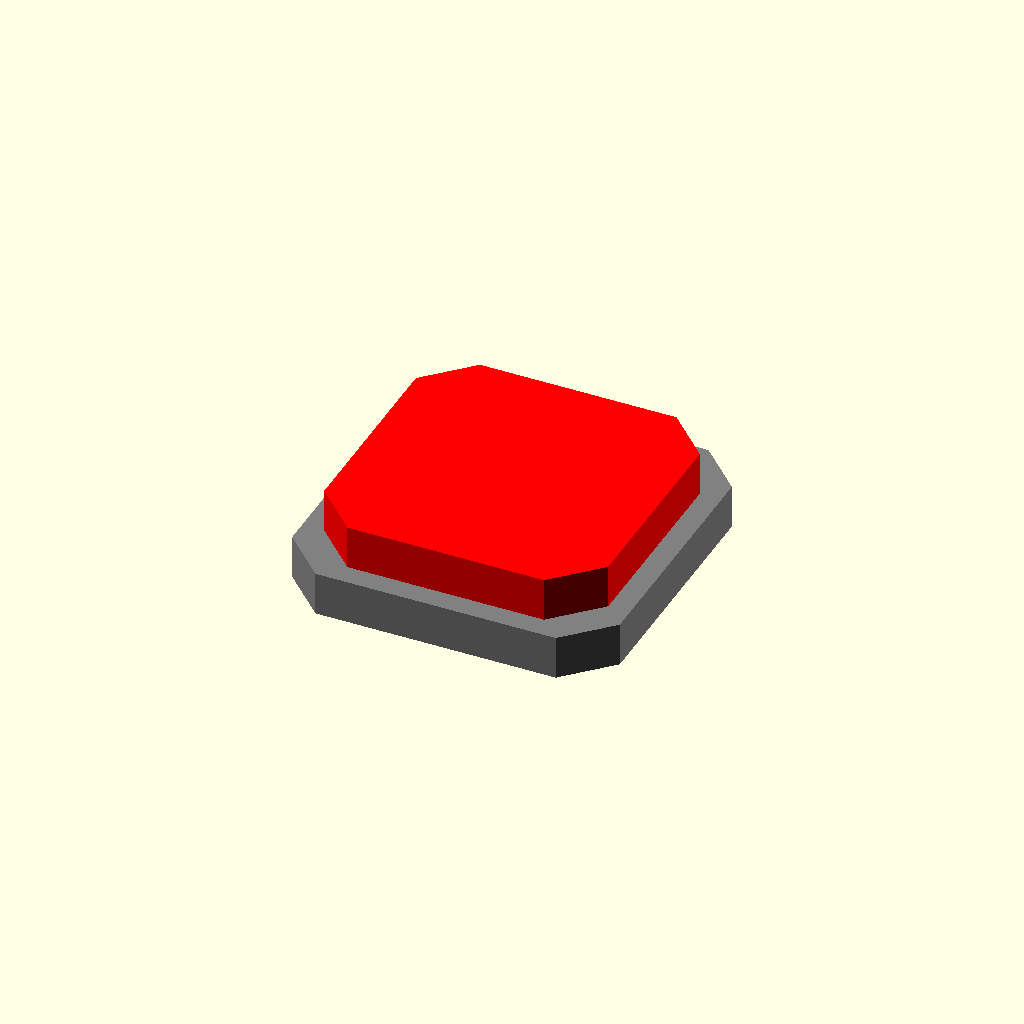
Cell 1: rendered with the file's own defaults.
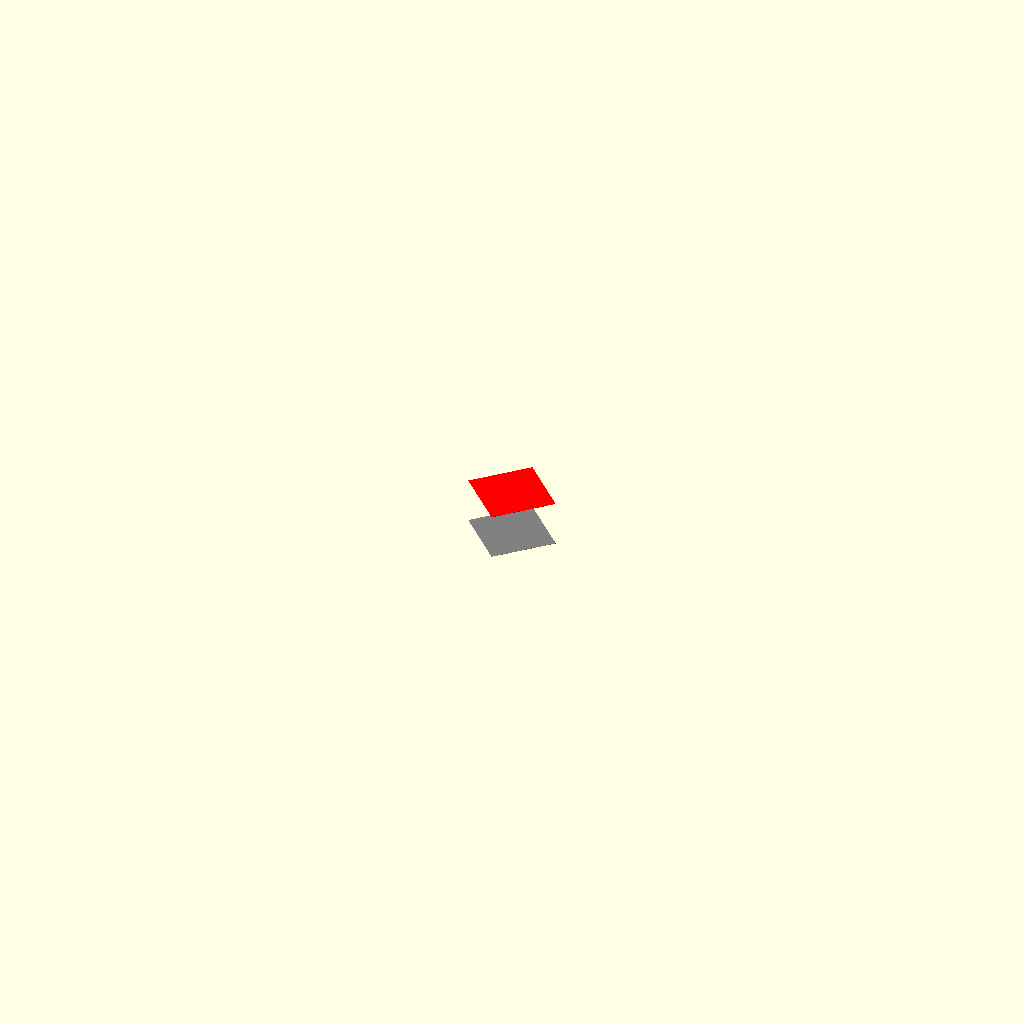
Cell 2 — width set to 1, the other parameters unchanged.
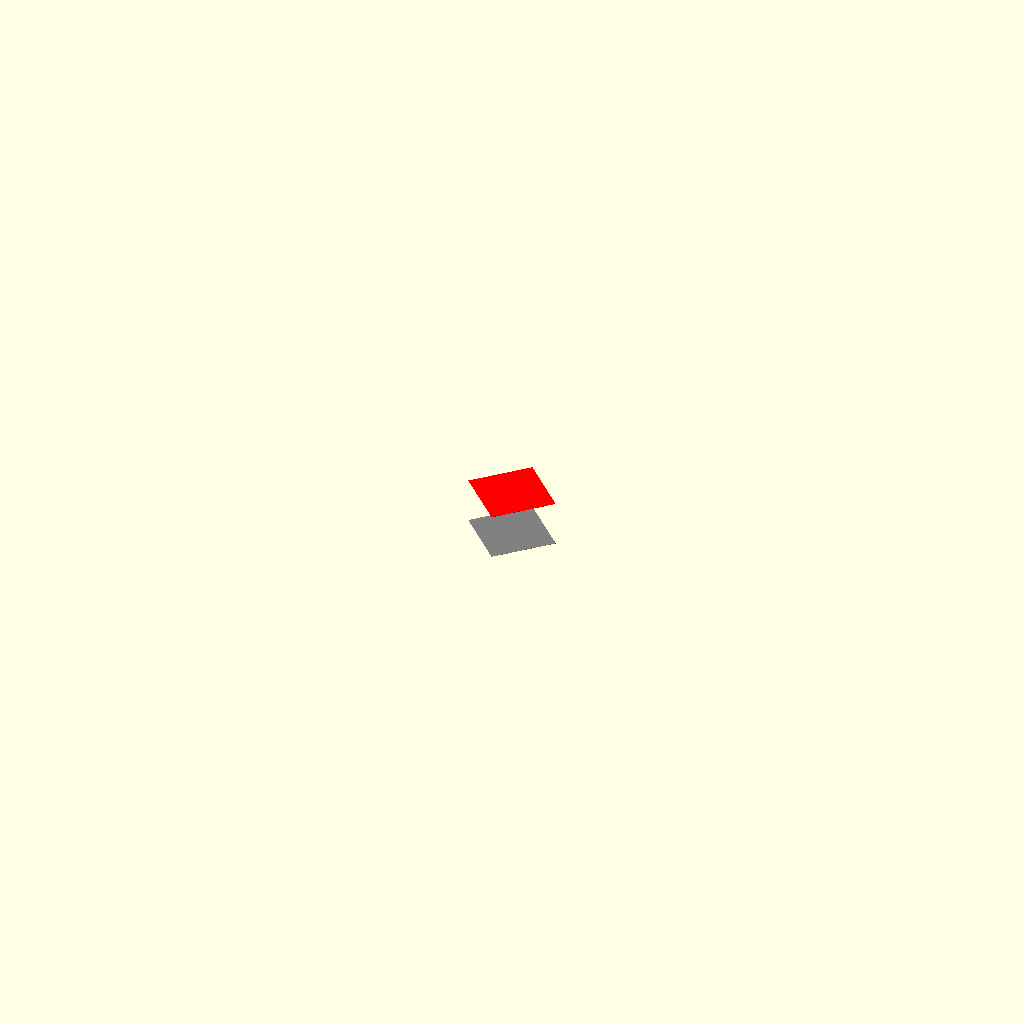
Cell 3: the same model with length = 1.
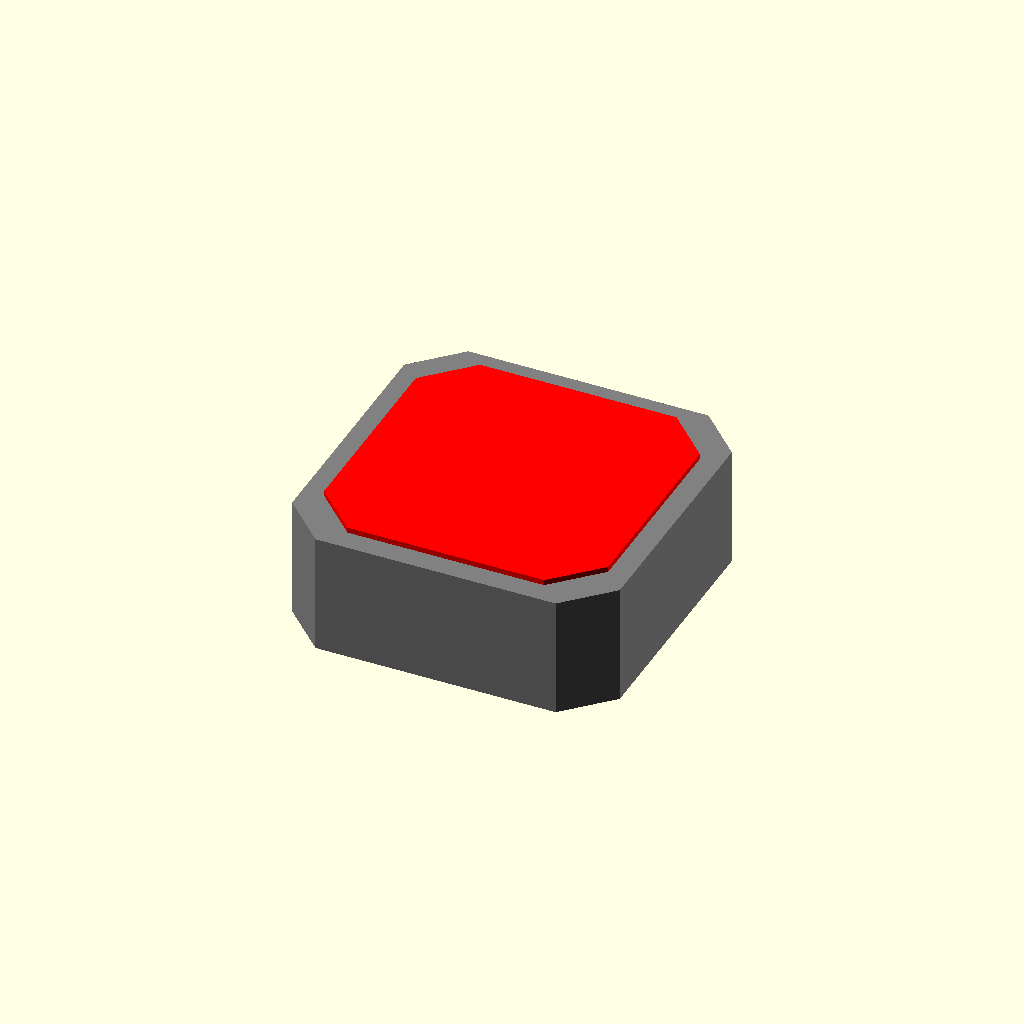
Cell 4: baseHeight = 11 (everything else at default).
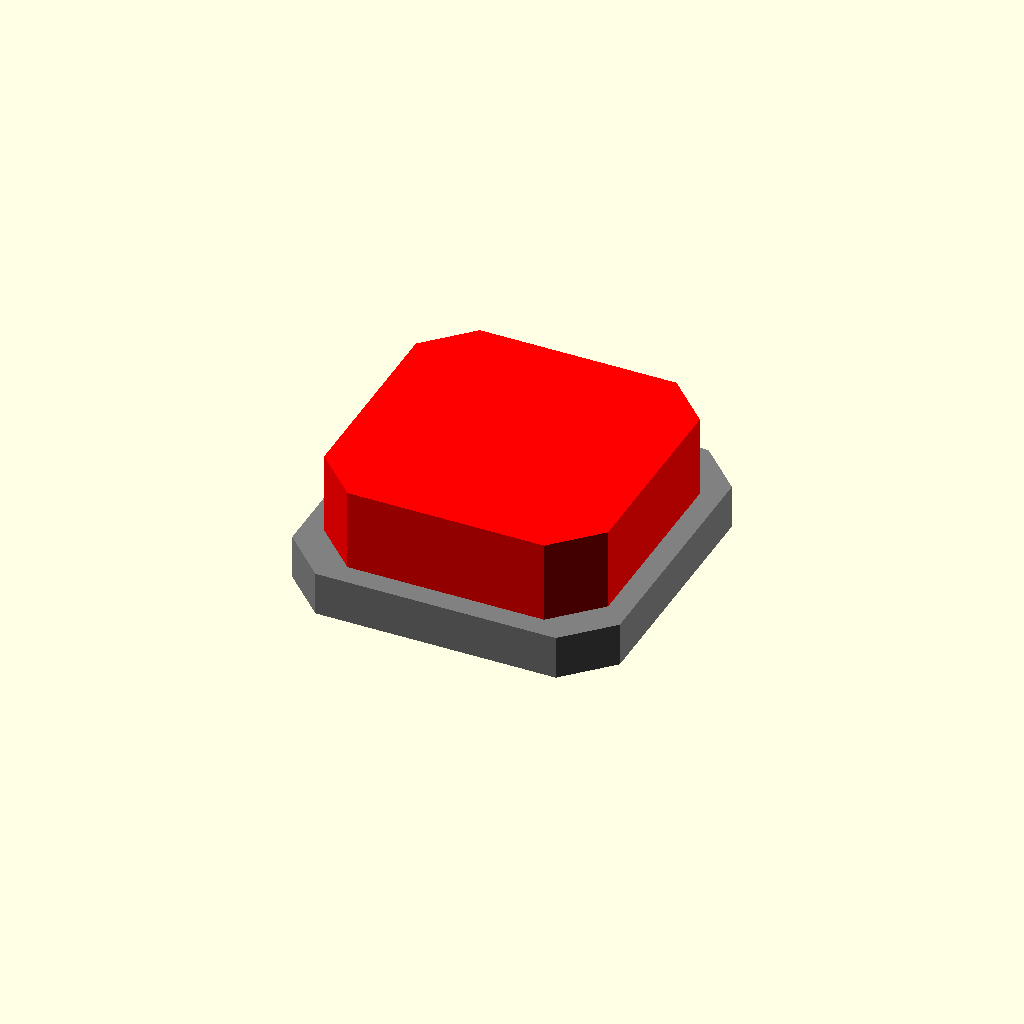
Cell 5: the same model with buttonHeight = 10.
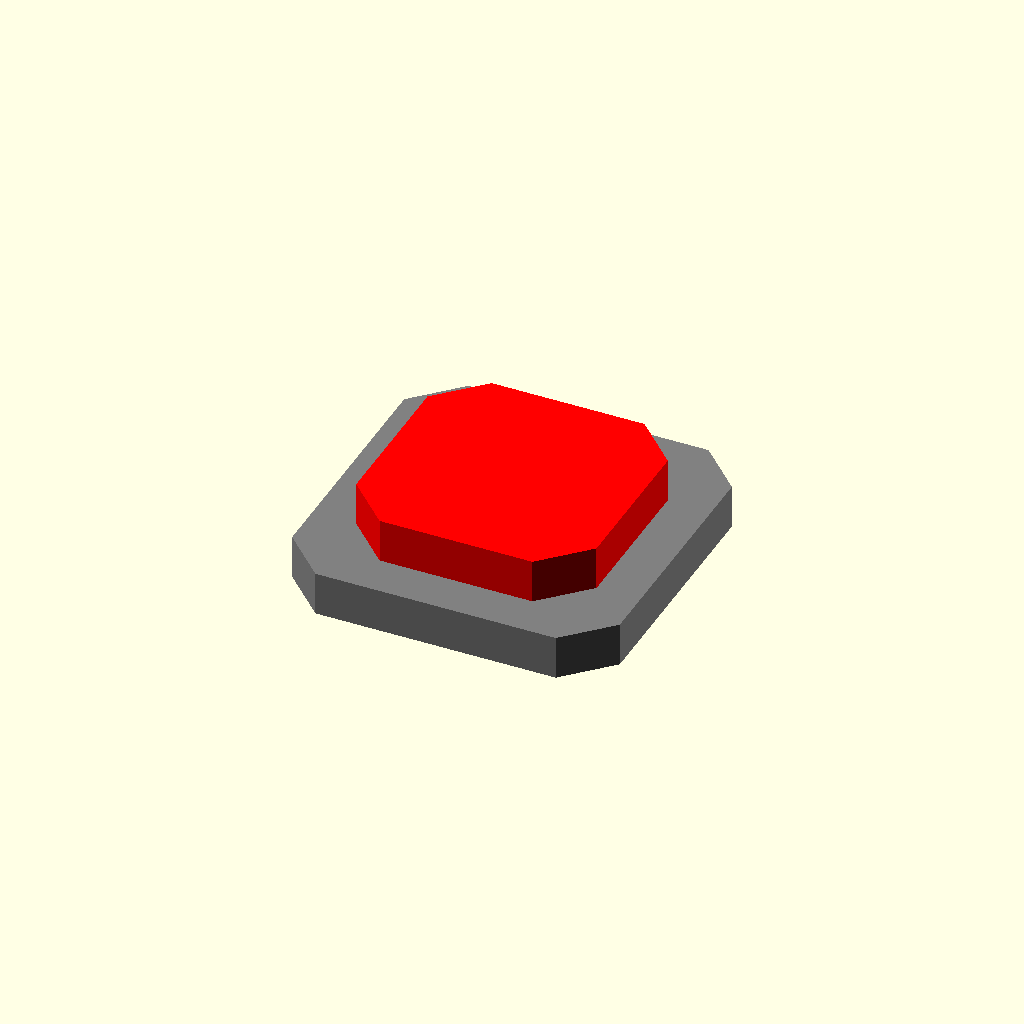
Cell 6: borderThickness = 4 (everything else at default).
All cells are drawn from one camera (rotation 55°, 0°, 25°, orthographic, colour scheme Cornfield), so only the parameter changes between them.
The OpenSCAD source (ButtonToPress.scad):
// paramètres
width = 30; //[1:1:40]
length = 30; //[1:1:40]
baseHeight = 4; //[1:1:11]
buttonHeight = 3; //[1:1:10]
borderThickness = 2; //[1:1:4]
cornerRadius = 4; //[1:1:12]
detail = 4; //[4:1:100]

$fn = detail; // niveau détail

    // module bouton
module floorButton(w, l, hBase, hButton, border, r)
{
    // base
    color("gray")
    roundedBox(w, l, hBase, r);

    // surface bouton
    color("red")
    translate([0, 0, 4])
    roundedBox(w - 2*border, l - 2*border, hButton+1, r/1);
}

// boîte arrondie simple
module roundedBox(w, l, h, r)
{
    minkowski()
    {
        cube([w - 2*r, l - 2*r, h], center = true);
        cylinder(r = r, h = 0.01, center = true);
    }
}

// affichage
floorButton(width, length, baseHeight, buttonHeight, borderThickness, cornerRadius);
Customizer parameters (derived from the source; name, type, default, range or options):
width: number, default 30, range 1 to 40, step 1
length: number, default 30, range 1 to 40, step 1
baseHeight: number, default 4, range 1 to 11, step 1
buttonHeight: number, default 3, range 1 to 10, step 1
borderThickness: number, default 2, range 1 to 4, step 1
cornerRadius: number, default 4, range 1 to 12, step 1
detail: number, default 4, range 4 to 100, step 1
